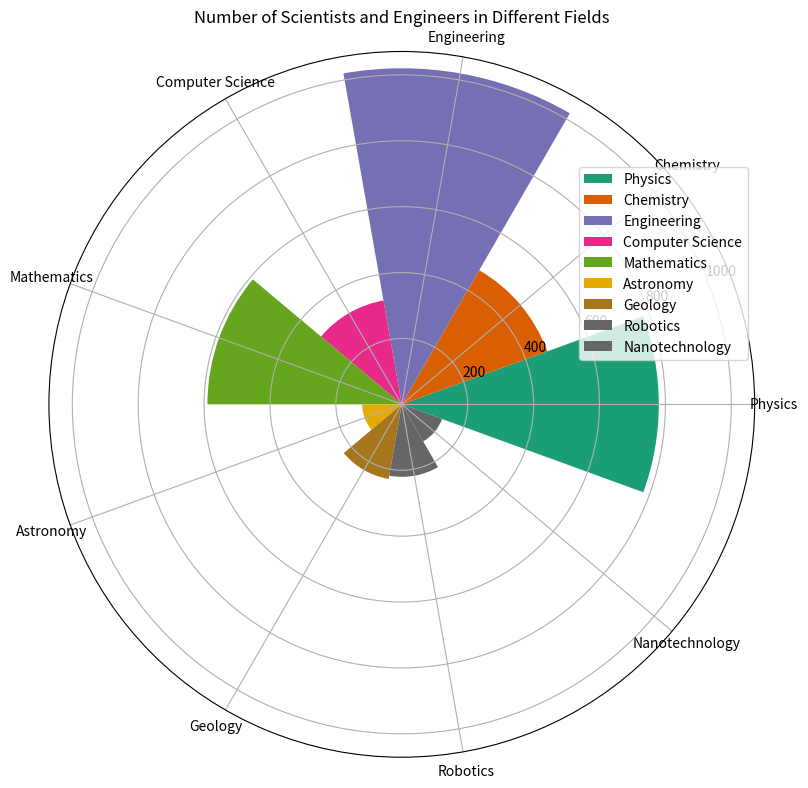

Python code for this plot: (Note: this script raises an exception after producing the figure.)

import matplotlib.pyplot as plt
import numpy as np

data_labels = ['Physics', 'Chemistry', 'Engineering', 'Computer Science', 'Mathematics', 'Astronomy', 'Geology', 'Robotics', 'Nanotechnology']
data = np.array([780, 470, 1020, 320, 590, 120, 230, 220, 130])
line_labels = ['Field', 'Number of Researchers']

fig = plt.figure(figsize=(10, 8))
ax = fig.add_subplot(1, 1, 1, projection='polar')

num_categories = len(data_labels)
sector_angle = (2 * np.pi) / num_categories

for i in range(num_categories):
    ax.bar(sector_angle * i, data[i], width=sector_angle, label=data_labels[i], color=plt.cm.Dark2(i))

ax.set_xticks(np.arange(0, 2 * np.pi, sector_angle))
ax.set_xticklabels(data_labels)
ax.legend(bbox_to_anchor=(1, 0.7), loc='center right')
ax.set_title('Number of Scientists and Engineers in Different Fields')

plt.tight_layout()
plt.savefig('/cpfs01/user/yanxiangchao/code0/gpt_chart/structchart_simulation/simulated_data_corner_cases/rose/png/20231228-070122_63.png')
plt.clf()
